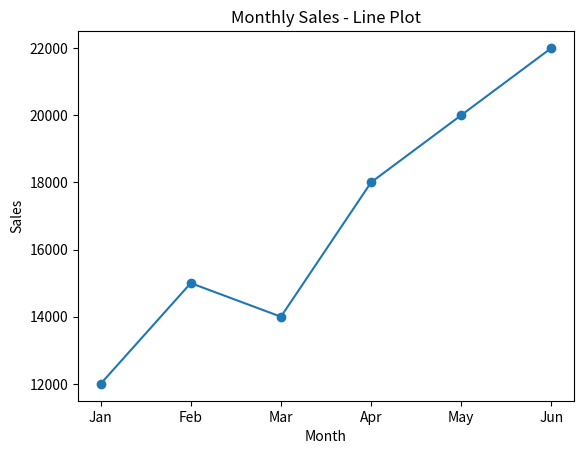
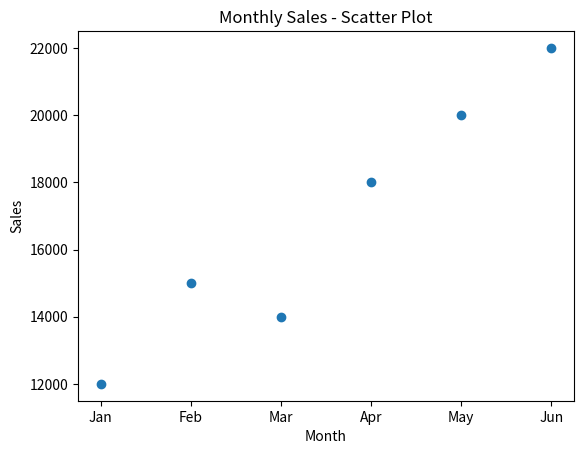
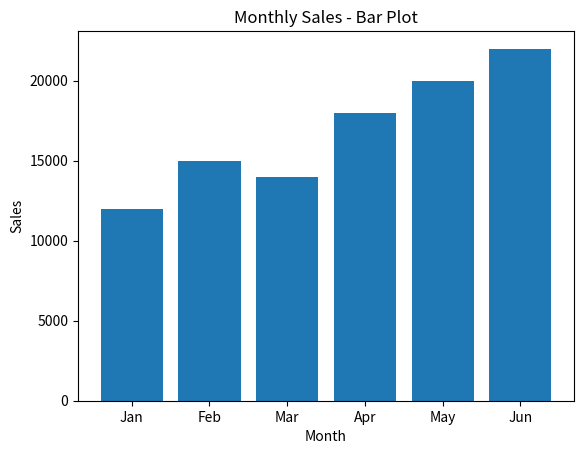

Write the Python code that produced these figures, in order.
import matplotlib.pyplot as plt

months = ["Jan", "Feb", "Mar", "Apr", "May", "Jun"]
sales = [12000, 15000, 14000, 18000, 20000, 22000]

# Line Plot
plt.plot(months, sales, marker="o")
plt.title("Monthly Sales - Line Plot")
plt.xlabel("Month")
plt.ylabel("Sales")
plt.show()

# Scatter Plot
plt.scatter(months, sales)
plt.title("Monthly Sales - Scatter Plot")
plt.xlabel("Month")
plt.ylabel("Sales")
plt.show()

# Bar Plot
plt.bar(months, sales)
plt.title("Monthly Sales - Bar Plot")
plt.xlabel("Month")
plt.ylabel("Sales")
plt.show()
